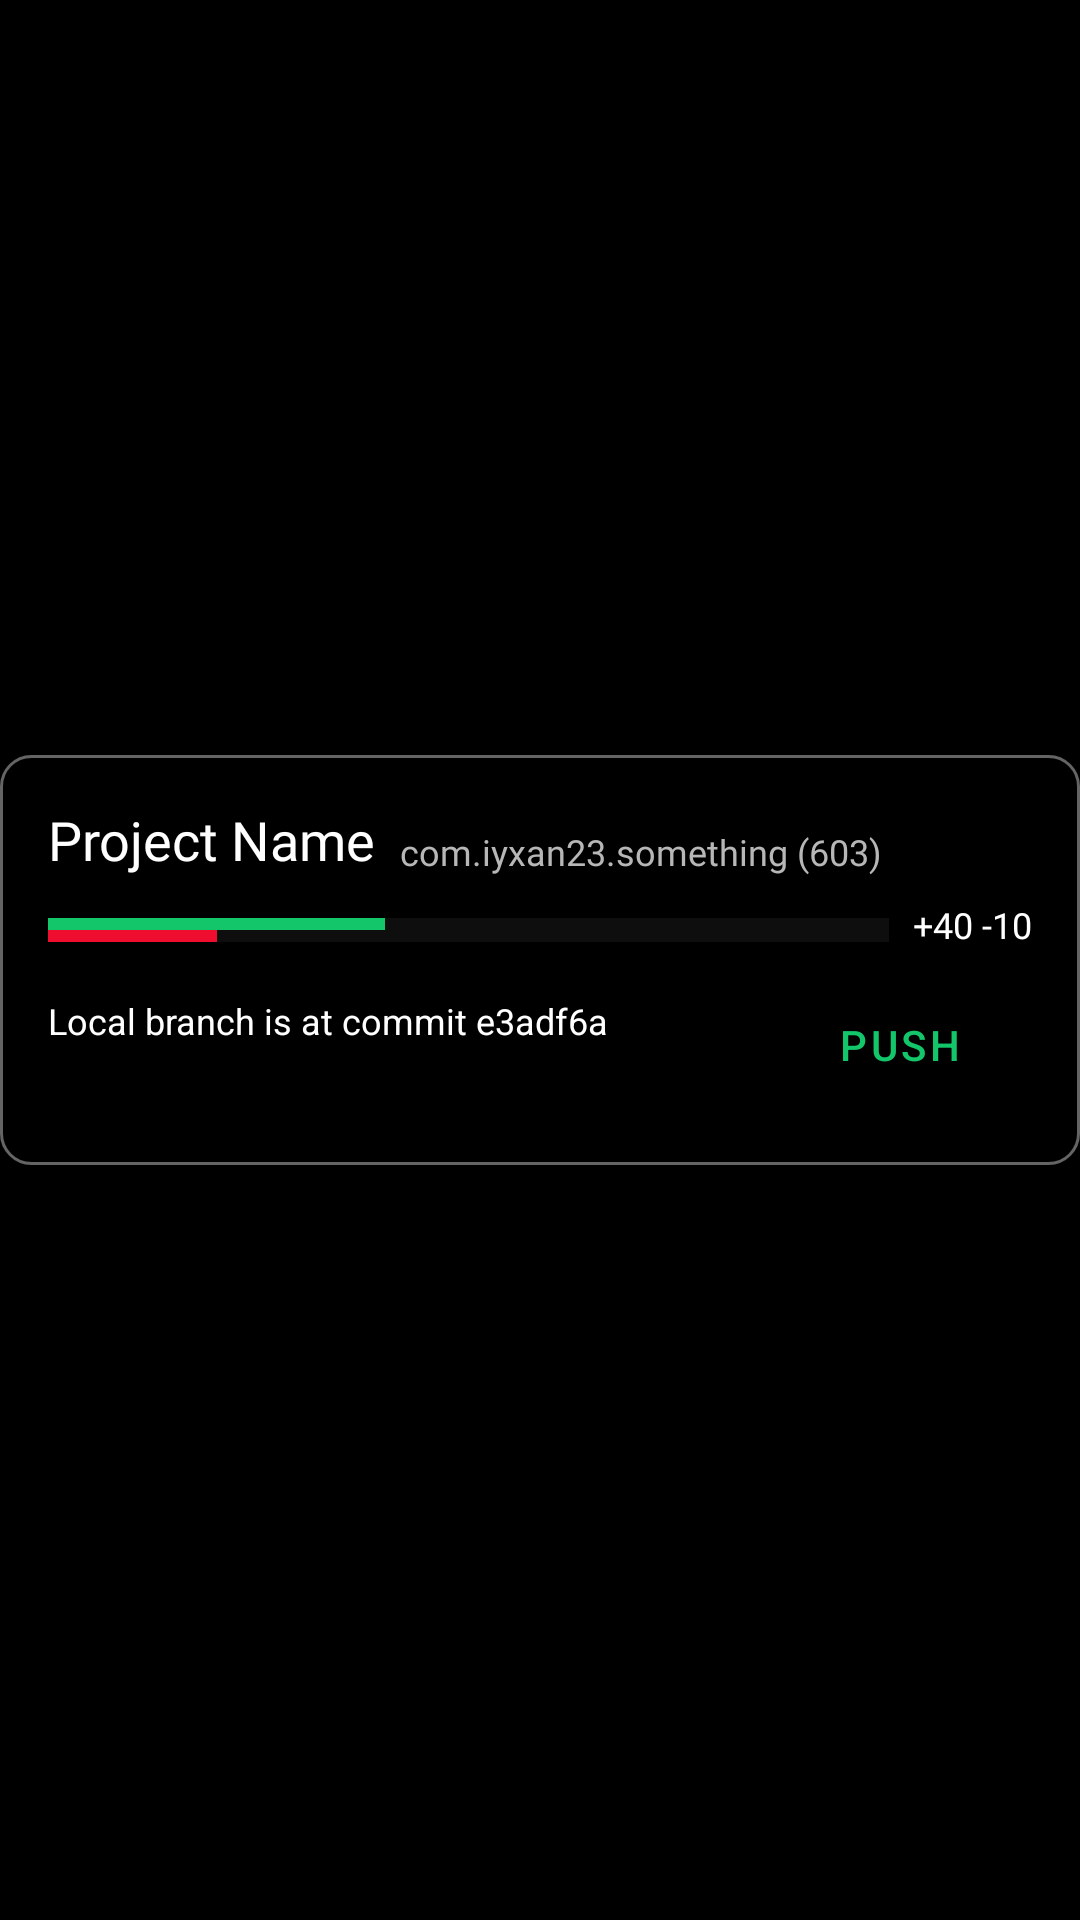

Android layout source for this screen:
<!-- AndroidManifest.xml: application theme Theme.SketchCollab -->
<!-- res/layout/rv_last_changes.xml -->
<?xml version="1.0" encoding="utf-8"?>
<androidx.constraintlayout.widget.ConstraintLayout xmlns:android="http://schemas.android.com/apk/res/android"
    xmlns:app="http://schemas.android.com/apk/res-auto"
    xmlns:tools="http://schemas.android.com/tools"
    android:layout_width="match_parent"
    android:layout_height="wrap_content"
    android:background="@color/colorBackground">

    <androidx.constraintlayout.widget.ConstraintLayout
        android:id="@+id/constraintLayout"
        android:layout_width="0dp"
        android:layout_height="wrap_content"
        android:layout_marginTop="8dp"
        android:layout_marginBottom="8dp"
        android:background="@drawable/bg_card"
        app:layout_constraintBottom_toBottomOf="parent"
        app:layout_constraintEnd_toEndOf="parent"
        app:layout_constraintStart_toStartOf="parent"
        app:layout_constraintTop_toTopOf="parent">

        <TextView
            android:id="@+id/project_name"
            android:layout_width="wrap_content"
            android:layout_height="wrap_content"
            android:layout_marginStart="16dp"
            android:layout_marginTop="16dp"
            android:fontFamily="@font/roboto_medium"
            android:text="Project Name"
            android:textColor="#FFFFFF"
            android:textSize="18sp"
            app:layout_constraintStart_toStartOf="parent"
            app:layout_constraintTop_toTopOf="parent" />

        <TextView
            android:id="@+id/project_details"
            android:layout_width="0dp"
            android:layout_height="wrap_content"
            android:layout_marginStart="8dp"
            android:layout_marginEnd="16dp"
            android:ellipsize="marquee"
            android:fontFamily="@font/roboto_regular"
            android:singleLine="true"
            android:text="com.iyxan23.something (603)"
            android:textColor="#B7B7B7"
            android:textSize="12sp"
            app:layout_constraintBottom_toBottomOf="@+id/project_name"
            app:layout_constraintEnd_toEndOf="parent"
            app:layout_constraintStart_toEndOf="@+id/project_name" />

        <ProgressBar
            android:id="@+id/addition"
            style="?android:attr/progressBarStyleHorizontal"
            android:layout_width="0dp"
            android:layout_height="wrap_content"
            android:layout_marginTop="8dp"
            android:layout_marginEnd="8dp"
            android:progress="40"
            android:progressBackgroundTint="#383838"
            android:progressTint="@color/colorPrimary"
            app:layout_constraintEnd_toStartOf="@+id/change_summary"
            app:layout_constraintStart_toStartOf="@+id/project_name"
            app:layout_constraintTop_toBottomOf="@+id/project_details" />

        <ProgressBar
            android:id="@+id/deletion"
            style="?android:attr/progressBarStyleHorizontal"
            android:layout_width="0dp"
            android:layout_height="wrap_content"
            android:layout_marginTop="4dp"
            android:layout_marginEnd="8dp"
            android:progress="20"
            android:progressBackgroundTint="#383838"
            android:progressTint="@color/colorAccent"
            app:layout_constraintEnd_toStartOf="@+id/change_summary"
            app:layout_constraintStart_toStartOf="@+id/project_name"
            app:layout_constraintTop_toTopOf="@+id/addition" />

        <TextView
            android:id="@+id/change_summary"
            android:layout_width="wrap_content"
            android:layout_height="wrap_content"
            android:layout_marginTop="8dp"
            android:fontFamily="@font/sourcecodepro_semibold"
            android:text="+40 -10"
            android:textColor="#FFFFFF"
            android:textSize="12sp"
            app:layout_constraintEnd_toEndOf="@+id/project_details"
            app:layout_constraintTop_toBottomOf="@+id/project_details" />

        <TextView
            android:id="@+id/details"
            android:layout_width="0dp"
            android:layout_height="wrap_content"
            android:layout_marginTop="16dp"
            android:layout_marginEnd="16dp"
            android:text="Local branch is at commit e3adf6a"
            android:textColor="#FFFFFF"
            android:textSize="12sp"
            app:layout_constraintEnd_toStartOf="@+id/push_button"
            app:layout_constraintStart_toStartOf="@+id/addition"
            app:layout_constraintTop_toBottomOf="@+id/addition" />

        <com.google.android.material.button.MaterialButton
            android:id="@+id/push_button"
            style="?attr/materialButtonOutlinedStyle"
            android:layout_width="wrap_content"
            android:layout_height="wrap_content"
            android:layout_marginTop="8dp"
            android:layout_marginBottom="16dp"
            android:text="Push"
            app:layout_constraintBottom_toBottomOf="parent"
            app:layout_constraintEnd_toEndOf="@+id/change_summary"
            app:layout_constraintTop_toBottomOf="@+id/change_summary" />

    </androidx.constraintlayout.widget.ConstraintLayout>
</androidx.constraintlayout.widget.ConstraintLayout>
<!-- resources referenced by this layout -->
<resources>
  <color name="colorAccent">#ef0e2f</color>
  <color name="colorBackground">#000000</color>
  <color name="colorPrimary">#13c66a</color>
  <!-- drawable bg_card (drawable) -->
  <?xml version="1.0" encoding="utf-8"?>
  <shape xmlns:android="http://schemas.android.com/apk/res/android">
      
      
  
      <corners
          android:radius="10dp"/>
      <stroke
          android:color="#646464"
          android:width="1dp"/>
  </shape>
  <style name="Theme.SketchCollab" parent="Theme.MaterialComponents.DayNight.DarkActionBar">
          
          <item name="colorPrimary">@color/colorPrimary</item>
          <item name="colorPrimaryVariant">@color/colorPrimaryDark</item>
          <item name="colorOnPrimary">#FFFFFF</item>
          
          <item name="colorSecondary">@color/colorAccent</item>
          <item name="colorSecondaryVariant">@color/colorAccentDark</item>
          <item name="colorOnSecondary">#000000</item>
          
          <item name="android:statusBarColor" tools:targetApi="l">?attr/colorPrimaryVariant</item>
  
          
          <item name="android:navigationBarColor">#000000</item>
      </style>
  <color name="colorPrimaryDark">#0C924D</color>
  <color name="colorAccentDark">#ce1631</color>
</resources>
